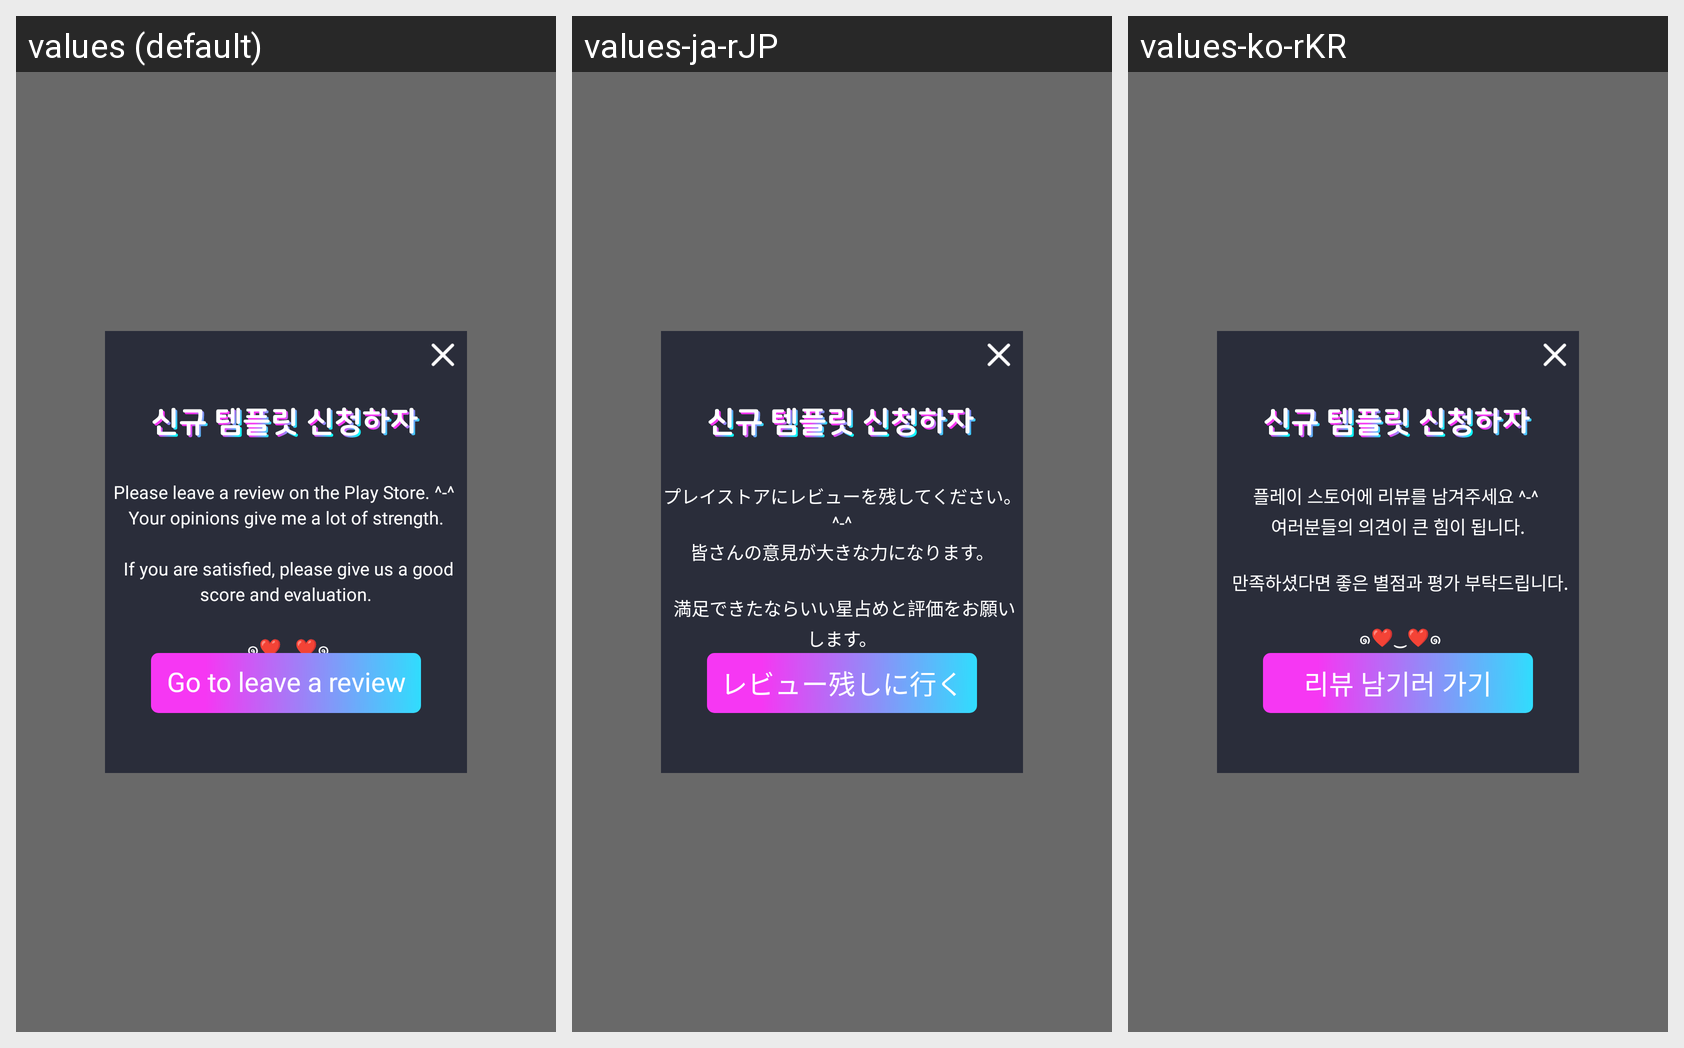

Here is an Android app screen in its default locale and in the app's own translations. Write out the translated-string differences for the strings that appear on this screen.
Android screen res/layout/activity_request_review_pop_up.xml rendered under 3 locales, left to right: values (default), values-ja-rJP, values-ko-rKR. Device: Nexus 5 (rendered at 1080×1920; each locale shown at half size, 540×960, under a caption strip naming it); theme categoryEditTheme.
Strings drawn on this screen, with the default value and each locale's value (text and hints the layout hard-codes, and strings that could not be matched under every locale, appear in the picture but are not listed):

want_review_message
  values: Please leave a review on the Play Store. ^-^ 
       Your opinions give me a lot of strength. 
       
       If you are satisfied, please give us a good score and evaluation.
       
       ๑❤‿❤๑
  values-ja-rJP: プレイストアにレビューを残してください。 ^-^
       皆さんの意見が大きな力になります。 
       
       満足できたならいい星占めと評価をお願いします。
       
       ๑❤‿❤๑
  values-ko-rKR: 플레이 스토어에 리뷰를 남겨주세요 ^-^ 
       여러분들의 의견이 큰 힘이 됩니다. 
       
       만족하셨다면 좋은 별점과 평가 부탁드립니다.
       
       ๑❤‿❤๑

go_to_review
  values: Go to leave a review
  values-ja-rJP: レビュー残しに行く
  values-ko-rKR: 리뷰 남기러 가기
